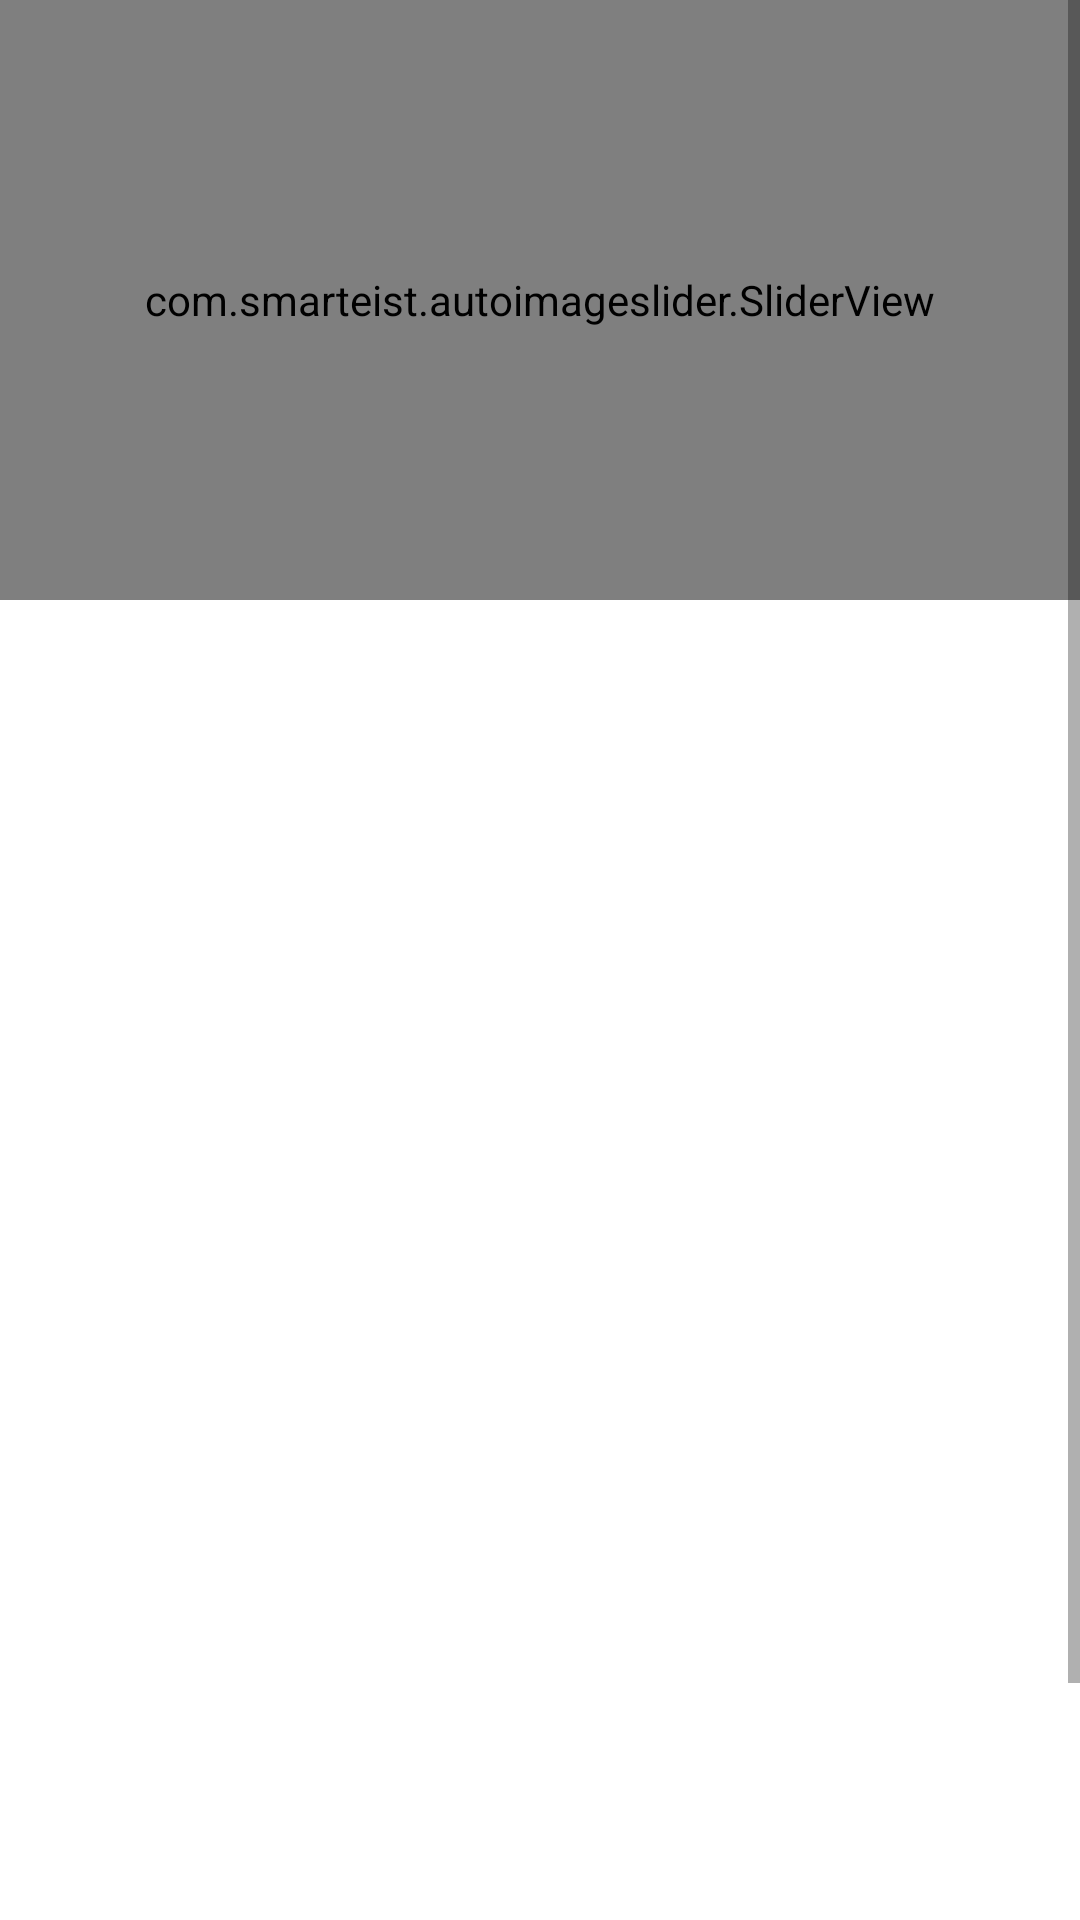

Produce the Android XML layout that renders to this screen, including the resource entries it uses.
<!-- AndroidManifest.xml: application theme Theme.Festify -->
<!-- res/layout/fragment_events.xml -->
<?xml version="1.0" encoding="utf-8"?>
<androidx.constraintlayout.widget.ConstraintLayout xmlns:android="http://schemas.android.com/apk/res/android"
    xmlns:app="http://schemas.android.com/apk/res-auto"
    xmlns:tools="http://schemas.android.com/tools"
    android:layout_width="match_parent"
    android:layout_height="match_parent"
    tools:context=".MainActivity">

    <ScrollView
        android:layout_width="match_parent"
        android:layout_height="match_parent">

        <LinearLayout
            android:layout_width="match_parent"
            android:layout_height="wrap_content"
            android:orientation="vertical">

            <com.smarteist.autoimageslider.SliderView
                android:id="@+id/slide"
                android:layout_width="match_parent"
                android:layout_height="200dp"
                app:sliderAnimationDuration="600"
                app:sliderAutoCycleDirection="back_and_forth"
                app:sliderAutoCycleEnabled="true"
                app:sliderIndicatorAnimationDuration="600"
                app:sliderIndicatorGravity="center_horizontal|bottom"
                app:sliderIndicatorMargin="15dp"
                app:sliderIndicatorOrientation="horizontal"
                app:sliderIndicatorPadding="3dp"
                app:sliderIndicatorRadius="2dp"
                app:sliderIndicatorSelectedColor="#5A5A5A"
                app:sliderIndicatorUnselectedColor="#FFF"
                app:sliderScrollTimeInSec="2"
                app:sliderStartAutoCycle="true" />

            <androidx.recyclerview.widget.RecyclerView
                android:id="@+id/recycler"
                android:layout_width="match_parent"
                android:layout_height="530dp"
                app:layoutManager="androidx.recyclerview.widget.LinearLayoutManager"
                tools:listitem="@layout/recycler_item_layout" />
        </LinearLayout>
    </ScrollView>
</androidx.constraintlayout.widget.ConstraintLayout>
<!-- res/layout/recycler_item_layout.xml (included above) -->
<?xml version="1.0" encoding="utf-8"?>
<androidx.cardview.widget.CardView xmlns:android="http://schemas.android.com/apk/res/android"
    xmlns:app="http://schemas.android.com/apk/res-auto"
    android:layout_width="387dp"
    android:layout_height="64dp"
    android:layout_marginLeft="5dp"
    android:layout_marginTop="3dp"
    android:layout_marginBottom="40dp"
    app:cardCornerRadius="20dp"
    app:cardElevation="10dp"
    app:cardPreventCornerOverlap="true">

    <ImageView
        android:id="@+id/recycler_icon"
        android:layout_width="45dp"
        android:layout_height="45dp"
        android:layout_gravity="center_vertical"
        android:layout_marginLeft="21dp"
        android:src="@drawable/design" />

    <TextView
        android:id="@+id/recycler_text"
        android:layout_width="wrap_content"
        android:layout_height="wrap_content"
        android:layout_gravity="center_vertical"
        android:layout_marginLeft="96dp"
        android:fontFamily="@font/bakbak_one_regular"
        android:gravity="center_vertical"
        android:paddingTop="5dp"
        android:text="@string/sample"
        android:textColor="@color/black"
        android:textSize="24dp" />
</androidx.cardview.widget.CardView>
<!-- resources referenced by this layout -->
<resources>
  <color name="black">#FF000000</color>
  <!-- drawable design: png bitmap (drawable, 1677 bytes) -->
  <string name="sample">IIIT LUCKNOW</string>
  <style name="Theme.Festify" parent="Theme.MaterialComponents.DayNight.DarkActionBar">
          
          <item name="colorPrimary">@color/purple_500</item>
          <item name="colorPrimaryVariant">@color/purple_700</item>
          <item name="colorOnPrimary">@color/white</item>
          
          <item name="colorSecondary">@color/teal_200</item>
          <item name="colorSecondaryVariant">@color/teal_700</item>
          <item name="colorOnSecondary">@color/black</item>
          
          <item name="android:statusBarColor" tools:targetApi="l">?attr/colorPrimaryVariant</item>
          
      </style>
  <color name="purple_500">#FF6200EE</color>
  <color name="purple_700">#FF3700B3</color>
  <color name="white">#FFFFFFFF</color>
  <color name="teal_200">#FF03DAC5</color>
  <color name="teal_700">#FF018786</color>
</resources>
